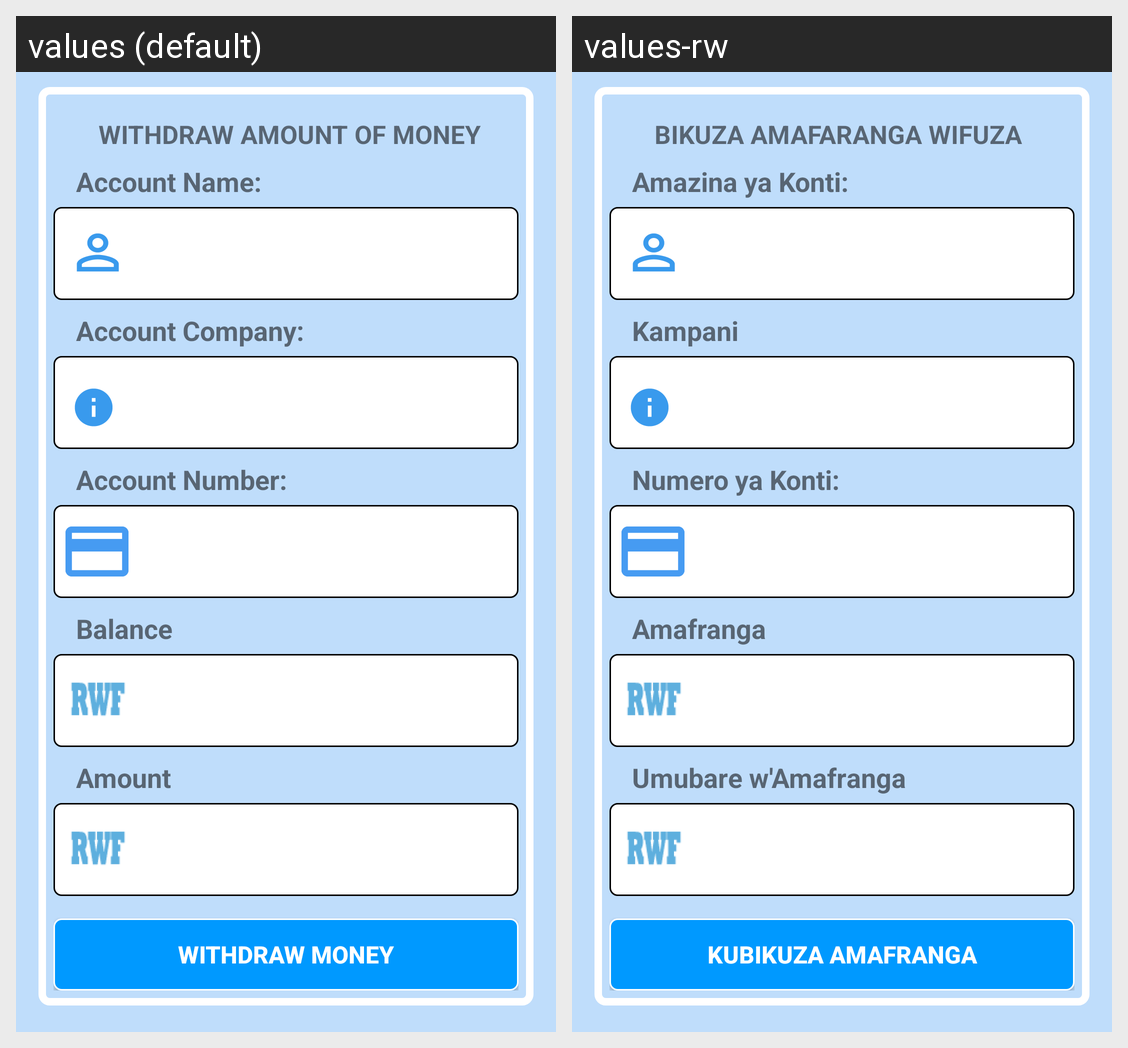

Here is an Android app screen in its default locale and in the app's own translations. Write out the translated-string differences for the strings that appear on this screen.
Android screen res/layout/withdraw.xml rendered under 2 locales, left to right: values (default), values-rw. Device: Nexus 5 (rendered at 1080×1920; each locale shown at half size, 540×960, under a caption strip naming it); theme AppTheme.
Strings drawn on this screen, with the default value and each locale's value (text and hints the layout hard-codes, and strings that could not be matched under every locale, appear in the picture but are not listed):

withdrawHeader
  values: WITHDRAW AMOUNT OF MONEY
  values-rw: BIKUZA AMAFARANGA WIFUZA

acname
  values: Account Name:
  values-rw: Amazina ya Konti:

accompany
  values: Account Company:
  values-rw: Kampani

acnbr
  values: Account Number:
  values-rw: Numero ya Konti:

action_balance
  values: Balance
  values-rw: Amafranga

amount
  values: Amount
  values-rw: Umubare w'Amafranga

btnWithdrawMoney
  values: WITHDRAW MONEY
  values-rw: KUBIKUZA AMAFRANGA
